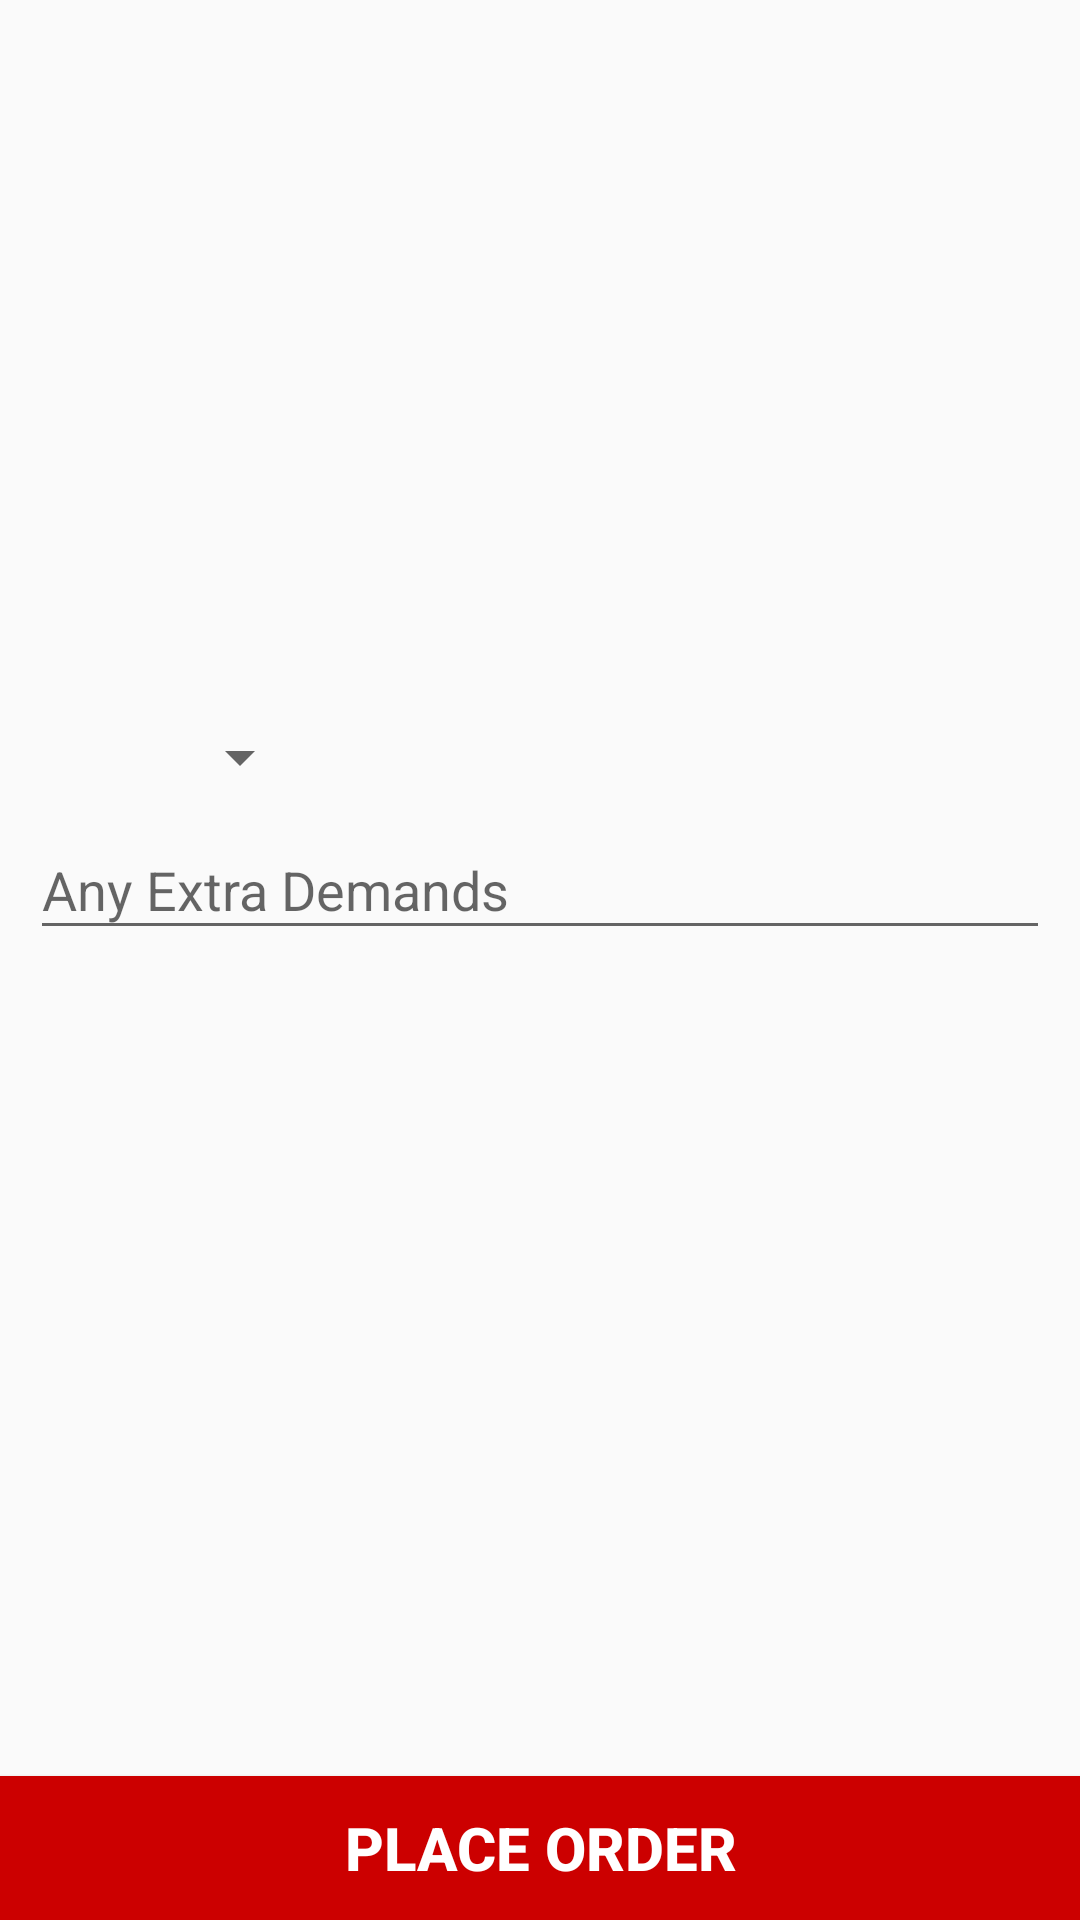

This screen was rendered from an Android layout file. Write that file and the resources it references.
<!-- AndroidManifest.xml: application theme AppTheme -->
<!-- res/layout/activity_single_item.xml -->
<?xml version="1.0" encoding="utf-8"?>
<RelativeLayout xmlns:android="http://schemas.android.com/apk/res/android"
    android:layout_width="match_parent"
    android:layout_height="match_parent"
    xmlns:tools="http://schemas.android.com/tools"
    android:scrollbars="vertical">
    <LinearLayout
        android:orientation="vertical"
        android:layout_width="match_parent"
        android:layout_height="wrap_content">

        <ImageView
            android:id="@+id/singleItemImage"
            android:layout_width="match_parent"
            android:layout_height="200dp"

            />

        <TextView
            android:layout_width="match_parent"
            android:layout_height="wrap_content"
            android:id="@+id/item_description"
            android:textSize="15dp"
            android:padding="10dp"
            android:layout_gravity="center"
            android:gravity="center"
           />

        <LinearLayout
            android:layout_width="match_parent"
            android:layout_height="wrap_content"
            android:orientation="horizontal">

            <Spinner
                android:layout_weight="0.4"
                android:layout_width="0dp"
                android:layout_height="wrap_content"
                android:id="@+id/item_quantity"
                android:padding="5dp" />
            <TextView
                android:layout_marginLeft="100dp"
                android:id="@+id/item_price"
                android:layout_width="0dp"
                android:layout_height="match_parent"
                android:text="Item PRICE"

                android:layout_weight="0.6"
                android:padding="10dp"
                />
        </LinearLayout>

        <android.support.design.widget.TextInputLayout
            android:layout_height="wrap_content"
            android:layout_width="match_parent">
            <EditText
                android:hint="Any Extra Demands"
                android:layout_width="match_parent"
                android:layout_height="wrap_content"
                android:id="@+id/extraDemandsEditText"
                android:layout_marginLeft="10dp"
                android:layout_marginRight="10dp"/>
        </android.support.design.widget.TextInputLayout>





    </LinearLayout>
    <Button
        android:layout_alignParentBottom="true"
        android:layout_width="match_parent"
        android:layout_height="wrap_content"
        android:layout_gravity="center"
        android:text="PLACE ORDER"
        android:textStyle="bold"
        android:textSize="20sp"
        android:textColor="@android:color/white"
        android:background="@android:color/holo_red_dark"
        android:src="@drawable/send"
        android:id="@+id/fab"/>

</RelativeLayout>
<!-- resources referenced by this layout -->
<resources>
  <style name="AppTheme" parent="Theme.AppCompat.Light.DarkActionBar">
          
          <item name="colorPrimary">@color/colorPrimary</item>
          <item name="colorPrimaryDark">@color/colorPrimaryDark</item>
          <item name="colorAccent">@color/colorAccent</item>
          <item name="android:actionButtonStyle">@style/myActionButtonStyle</item>
      </style>
  <style name="myActionButtonStyle" parent="Theme.AppCompat.Light.DarkActionBar">
          <item name="android:minWidth">30dp</item>
          <item name="android:maxWidth">48dp</item>
          <item name="android:width">38dp</item>
          <item name="android:height">30dp</item>
          <item name="android:maxHeight">38dp</item>
          <item name="android:layout_marginRight">10dp</item>
      </style>
  <!-- not gathered from this repository: default colours our renderer supplied (Android Studio template values) -->
  <color name="colorPrimary">#FF6200EE</color>
  <color name="colorPrimaryDark">#FF3700B3</color>
  <color name="colorAccent">#FF03DAC5</color>
</resources>
